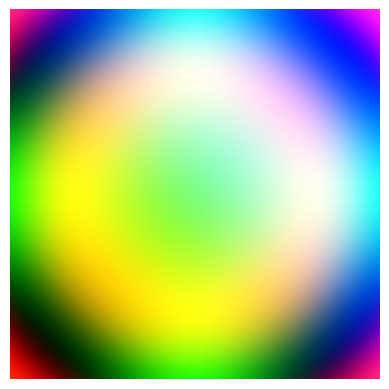

The matplotlib source for this figure:
import numpy as np
import matplotlib.pyplot as plt

# Image size
width, height = 512, 512

# Generate coordinate grids
x = np.linspace(-2, 2, width)
y = np.linspace(-2, 2, height)
X, Y = np.meshgrid(x, y)

# Define mathematical functions for RGB channels
R = np.sin(X**2 + Y**2)
G = np.cos(X * Y)
B = np.tanh(X - Y)

# Normalize to range [0, 1]
R = (R - R.min()) / (R.max() - R.min())
G = (G - G.min()) / (G.max() - G.min())
B = (B - B.min()) / (B.max() - B.min())

# Stack channels and save image
rgb_image = np.dstack((R, G, B))
plt.imsave("mathematical_rgb.png", rgb_image)

# Show the image
plt.imshow(rgb_image)
plt.axis("off")
plt.show()
